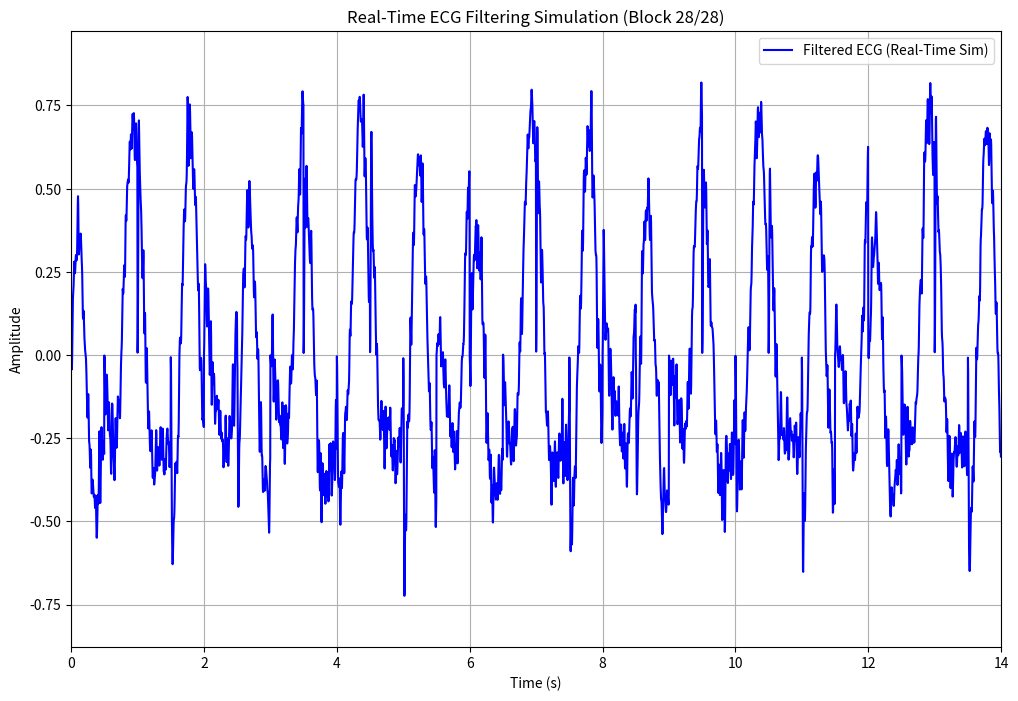
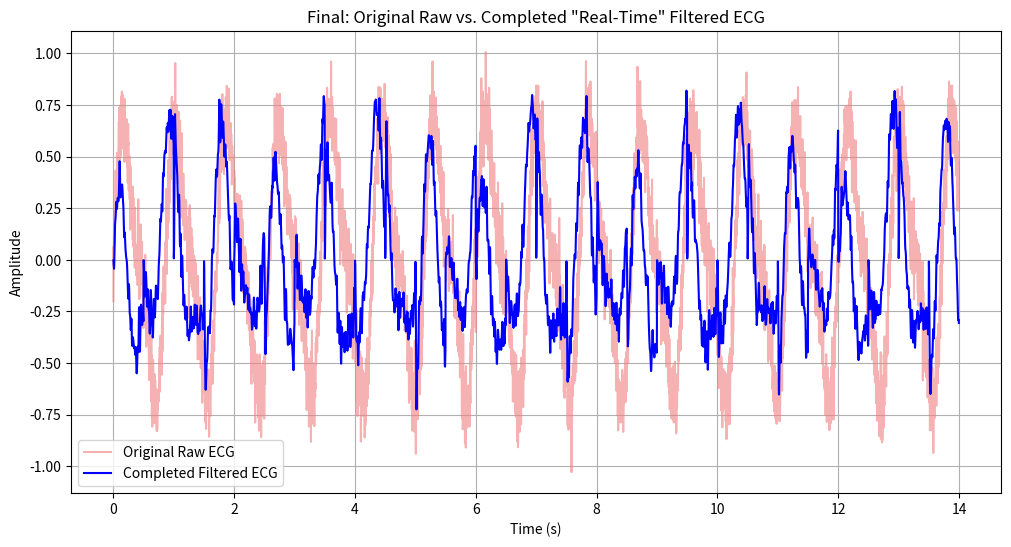
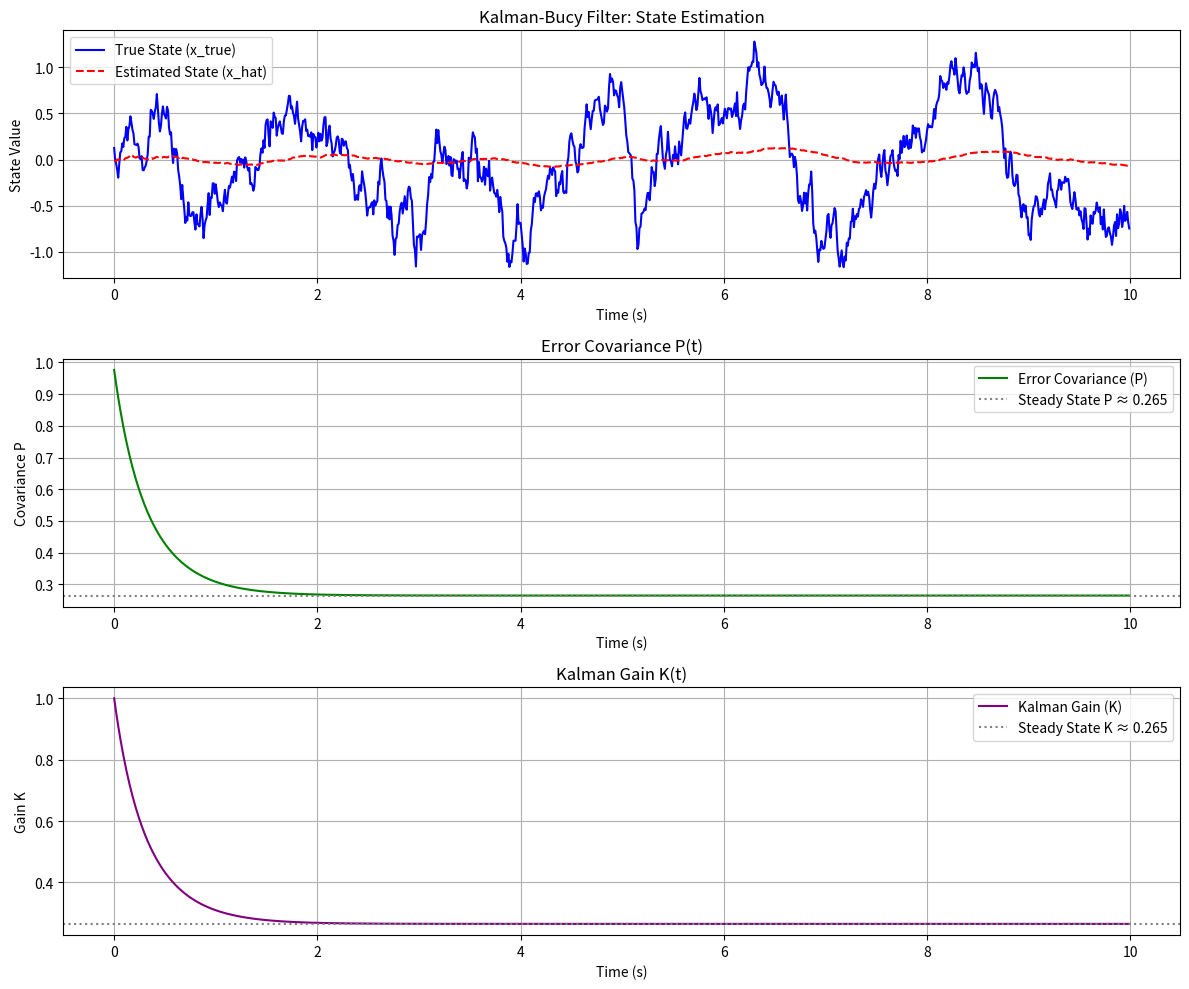

Write the Python code that produced these figures, in order.
import numpy as np
import matplotlib.pyplot as plt
import time
from scipy.signal import butter, lfilter

# --- Variant 8: Real-Time ECG and Kalman-Bucy Filtering ---

# == PART A: Real-Time ECG Signal Processing ==


def synthetic_ecg_part_a(fs, duration, heart_rate=70):
    """Generates a synthetic ECG-like signal for Part A."""
    t = np.linspace(0, duration, int(fs * duration), endpoint=False)
    p_wave = 0.1 * np.sin(2 * np.pi * (heart_rate / 60) *
                          # Simplified P
                          0.5 * (t % (60/heart_rate)) - np.pi/2)
    qrs_complex = 1.0 * np.sin(2 * np.pi * (heart_rate / 60) * (t % (60/heart_rate))) * \
        np.exp(-50 * ((t % (60/heart_rate)) - 0.25)**2)  # QRS (dominant)
    t_wave = 0.3 * np.sin(2 * np.pi * (heart_rate / 60) *
                          # Simplified T
                          0.7 * (t % (60/heart_rate)) + np.pi/1.5)

    # Simulate beat-to-beat placement
    ecg_template = qrs_complex  # Start with QRS

    # Simulate QRS complex (approx. 1 Hz for HR=60)
    qrs = 0.6 * np.sin(2 * np.pi * (heart_rate / 60) * t)
    # Simulate T-wave (often around double frequency or related harmonic of QRS)
    # The example uses 2*heart_rate/60 which makes it a harmonic.
    t_wave_like = 0.2 * np.sin(2 * np.pi * 2 * (heart_rate / 60) * t)
    # Add some baseline noise
    noise = 0.1 * np.random.randn(len(t))

    ecg = qrs + t_wave_like + noise
    return t, ecg


def bandpass_filter_ecg(signal_block, fs, lowcut=0.5, highcut=40.0, order=4):
    """Applies a Butterworth bandpass filter to a signal block (causal lfilter)."""
    nyq = 0.5 * fs
    low = lowcut / nyq
    high = highcut / nyq

    if low <= 0:
        low = 1e-4
    if high >= 1:
        high = 1 - 1e-4
    if low >= high:
        print(
            f"Warning: lowcut ({lowcut} Hz) is not less than highcut ({highcut} Hz) after Nyquist normalization. Adjusting lowcut.")
        low = high / 2
        if low <= 0:
            low = 1e-4

    b, a = butter(order, [low, high], btype='band')

    filtered_block = lfilter(b, a, signal_block)
    return filtered_block


def simulate_real_time_ecg_processing(fs, duration, block_size):
    """Simulates real-time ECG filtering block by block."""
    print("--- Part A: Simulating Real-Time ECG Filtering ---")
    print(
        f"Params: Fs={fs}Hz, Duration={duration}s, Block Size={block_size} samples")

    t_vec, ecg_signal_raw = synthetic_ecg_part_a(
        fs, duration, heart_rate=70)  # Simulate with ~70 BPM

    total_samples = len(ecg_signal_raw)
    num_blocks = total_samples // block_size

    processed_signal_list = []
    t_axis_list = []

    # Define filter parameters (common for ECG)
    lowcut_filt = 0.5  # Hz
    highcut_filt = 40.0  # Hz
    filter_order = 4

    print(f"Filtering with bandpass: {lowcut_filt}-{highcut_filt} Hz")

    plt.figure(figsize=(12, 8))
    plt.ion()

    for i in range(num_blocks):
        start_idx = i * block_size
        end_idx = (i + 1) * block_size

        current_block_raw = ecg_signal_raw[start_idx:end_idx]
        current_block_time = t_vec[start_idx:end_idx]

        # Apply bandpass filter to the current block
        current_block_filtered = bandpass_filter_ecg(current_block_raw, fs,
                                                     lowcut=lowcut_filt, highcut=highcut_filt,
                                                     order=filter_order)

        processed_signal_list.extend(current_block_filtered)
        t_axis_list.extend(current_block_time)

        # --- Real-time-like plotting (can be slow) ---
        plt.clf()

        # Plot processed signal so far
        if t_axis_list:
            plt.plot(t_axis_list, processed_signal_list,
                     label='Filtered ECG (Real-Time Sim)', color='blue')

        plt.title(
            f"Real-Time ECG Filtering Simulation (Block {i+1}/{num_blocks})")
        plt.xlabel("Time (s)")
        plt.ylabel("Amplitude")
        plt.xlim([0, duration])  # Keep x-axis fixed
        # Dynamic y-axis or fixed based on expected signal range
        if processed_signal_list:
            min_val = np.min(processed_signal_list)
            max_val = np.max(processed_signal_list)
            padding = (max_val - min_val) * 0.1
            if max_val - min_val > 1e-6:
                plt.ylim([min_val - padding, max_val + padding])
            else:
                plt.ylim([-1, 1])

        plt.legend(loc='upper right')
        plt.grid(True)
        plt.pause(0.01)
        # --- End of real-time-like plotting ---

    plt.ioff()  # Turn off interactive mode
    plt.figure(figsize=(12, 6))
    plt.plot(t_vec, ecg_signal_raw, label='Original Raw ECG',
             color='lightcoral', alpha=0.6)
    plt.plot(t_axis_list, processed_signal_list,
             label='Completed Filtered ECG', color='blue')
    plt.title('Final: Original Raw vs. Completed "Real-Time" Filtered ECG')
    plt.xlabel("Time (s)")
    plt.ylabel("Amplitude")
    plt.legend()
    plt.grid(True)
    plt.savefig('variant_8_ecg_realtime_final.png')
    plt.show()
    print("Part A: Real-time ECG simulation complete. Final plot saved.")


# == PART B: Kalman-Bucy Filtering ==

def simulate_kalman_bucy_scalar(A, C, Q_noise, R_noise, P0, x0_true, x0_hat, T_duration, dt):
    """
    Simulates a scalar continuous-time system with Kalman-Bucy filter.
    System: dx/dt = A*x + w  (w ~ N(0,Q))
    Measurement: y = C*x + v (v ~ N(0,R))
    """
    print("\n--- Part B: Simulating Kalman-Bucy Filter ---")
    print(
        f"Params: A={A}, C={C}, Q={Q_noise}, R={R_noise}, P0={P0}, T_dur={T_duration}s, dt={dt}s")

    N_steps = int(T_duration / dt)

    x_true_history = np.zeros(N_steps)
    x_hat_history = np.zeros(N_steps)
    P_history = np.zeros(N_steps)
    K_history = np.zeros(N_steps)

    x_true = x0_true
    x_hat = x0_hat
    P = P0

    time_vec = np.linspace(0, T_duration, N_steps, endpoint=False)

    for k in range(N_steps):
        # 1. Simulate True System (Euler-Maruyama for stochastic differential equation)
        # Process noise sample, scaled by sqrt(dt)
        w_k = np.random.normal(0, np.sqrt(Q_noise * dt))
        # Euler step for dx = A*x*dt + dw
        x_true = x_true + (A * x_true) * dt + w_k

        noise_process_increment = np.random.normal(0, np.sqrt(Q_noise * dt))
        x_true = x_true + (A * x_true) * dt + noise_process_increment

        # 2. Simulate Measurement
        # Measurement noise. If R is variance of v_k, then no /dt.
        v_k = np.random.normal(0, np.sqrt(R_noise / dt))
        v_k_measurement = np.random.normal(0, np.sqrt(R_noise))
        y_k = C * x_true + v_k_measurement

        # 3. Kalman-Bucy Filter Update (Continuous equations discretized via Euler)
        # Kalman Gain (continuous form)
        K = P * C * (1/R_noise)  # Since R is scalar, R_inv = 1/R

        # State Estimate Update (dx_hat/dt = A*x_hat + K*(y - C*x_hat))
        dx_hat_dt = A * x_hat + K * (y_k - C * x_hat)
        x_hat = x_hat + dx_hat_dt * dt

        # Covariance Update (dP/dt = A*P + P*A^T + Q - K*C*P)
        # For scalar: dP/dt = 2*A*P + Q - K*C*P = 2*A*P + Q - (P*C/R)*C*P
        dP_dt = 2 * A * P + Q_noise - K * C * P
        P = P + dP_dt * dt
        if P < 0:
            P = 1e-9  # Covariance must be non-negative

        # Store history
        x_true_history[k] = x_true
        x_hat_history[k] = x_hat
        P_history[k] = P
        K_history[k] = K

    # Plotting Kalman-Bucy results
    plt.figure(figsize=(12, 10))

    plt.subplot(3, 1, 1)
    plt.plot(time_vec, x_true_history,
             label='True State (x_true)', color='blue')
    plt.plot(time_vec, x_hat_history, label='Estimated State (x_hat)',
             color='red', linestyle='--')
    plt.title('Kalman-Bucy Filter: State Estimation')
    plt.xlabel('Time (s)')
    plt.ylabel('State Value')
    plt.legend()
    plt.grid(True)

    plt.subplot(3, 1, 2)
    plt.plot(time_vec, P_history, label='Error Covariance (P)', color='green')
    plt.title('Error Covariance P(t)')
    plt.xlabel('Time (s)')
    plt.ylabel('Covariance P')
    if np.all(P_history > 0):
        plt.axhline(P_history[-1], color='gray', linestyle=':',
                    label=f'Steady State P ≈ {P_history[-1]:.3f}')
    plt.legend()
    plt.grid(True)

    plt.subplot(3, 1, 3)
    plt.plot(time_vec, K_history, label='Kalman Gain (K)', color='purple')
    plt.title('Kalman Gain K(t)')
    plt.xlabel('Time (s)')
    plt.ylabel('Gain K')
    if np.all(K_history > -np.inf):
        plt.axhline(K_history[-1], color='gray', linestyle=':',
                    label=f'Steady State K ≈ {K_history[-1]:.3f}')
    plt.legend()
    plt.grid(True)

    plt.tight_layout()
    plt.savefig('variant_8_kalman_bucy_filter.png')
    plt.show()
    print("Part B: Kalman-Bucy filter simulation complete. Plot saved.")


if __name__ == "__main__":
    # Part A Parameters for Variant 8
    ecg_fs_v8 = 300       # Hz
    ecg_duration_v8 = 14  # s
    ecg_block_size_v8 = 150  # samples
    simulate_real_time_ecg_processing(
        fs=ecg_fs_v8, duration=ecg_duration_v8, block_size=ecg_block_size_v8)

    # Part B Parameters for Variant 8
    # Kalman-Bucy: ẋ = -x + w, y = x + v, Q = 0.6, R = 1
    kb_A = -1.0
    kb_C = 1.0
    kb_Q = 0.6
    kb_R = 1.0
    kb_P0 = 1.0       # Initial error covariance guess
    kb_x0_true = 0.0  # Initial true state
    kb_x0_hat = 0.0   # Initial state estimate
    kb_T_sim = 10.0   # Simulation duration for Kalman-Bucy (e.g., 10s)
    kb_dt = 0.01      # Time step for numerical integration

    simulate_kalman_bucy_scalar(A=kb_A, C=kb_C, Q_noise=kb_Q, R_noise=kb_R,
                                P0=kb_P0, x0_true=kb_x0_true, x0_hat=kb_x0_hat,
                                T_duration=kb_T_sim, dt=kb_dt)

    print("\nVariant 8 Real-Time Processing and Kalman-Bucy Lab complete.")
